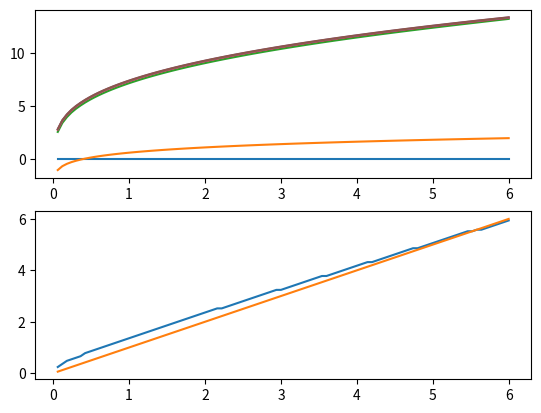

This figure's Python source:
#-------------------------------------------------------------------------------
# Author:      Atsushi Yamagishi
# Created:     27/07/2016
# Licence:     MIT

# The ABCs of RBSs, Chapter 4,  p67. Python Version.
#-------------------------------------------------------------------------------
from __future__ import division
from math import log
import numpy as np
import matplotlib.pyplot as plt

# Set initial conditions.
grids = 100 # The number of grids
vlast = np.zeros(grids)
k0 = np.linspace(0.06, 6, grids)
beta = 0.98
delta = 0.1
theta = 0.36
numits = 240 # The number of iterations
v = np.ndarray(grids)
kt1 = np.ndarray(grids)

# Define the function which calculates the value function.
def valfun(k):
    index_k = np.where(k0 == k)[0][0]
    # Calculate the consumption, see p60.
    ct = kt ** theta - k + (1 - delta) * kt
    if ct <= 0:
        val = -10000000 # To exclude too small ct.
    else:
        val = log(ct) + beta * vlast[index_k]
    return val

# Plot the initial value function.
plt.subplot(2, 1, 1)
plt.plot(k0, vlast)

# Begin the recursive calculations.

for t in range(numits):
    for i in range(grids): # Which value of k we focus on?
        valfun_cands = np.ndarray(grids)
        kt = k0[i]
        for j in range(grids): # Find k which maximizes the utility.
            next_k = k0[j]
            valfun_cands[j] = valfun(next_k)
        val_max_k = np.argmax(valfun_cands)
        ktp1 = k0[val_max_k]
        v[i] = valfun_cands[val_max_k]
        kt1[i] = ktp1
    if t/48 == round(t/48): # Change 48 suitably when numits != 240
        plt.subplot(2, 1, 1)
        plt.plot(k0, v)
    vlast = v

plt.subplot(2, 1, 2)
plt.plot(k0, kt1)
plt.plot(k0, k0) # 45 degrees line

plt.show()



